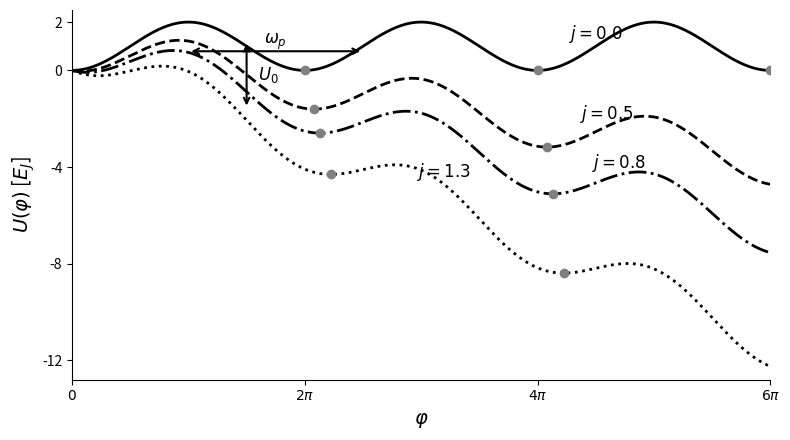

Python code for this plot: (Note: this script raises an exception after producing the figure.)
#!/usr/bin/env python3
"""
Generate Tilted Washboard Potential Plot

This script creates a tilted washboard potential plot showing U(φ)/E_J vs φ
for different normalized bias currents j, similar to the theoretical analysis
of Josephson junctions and SQUID devices.

The potential has the form: U(φ)/E_J = 1 - cos(φ) - γφ
where γ is proportional to the normalized bias current j.
"""

import numpy as np
import matplotlib.pyplot as plt
from scipy.optimize import fsolve

def find_local_minima_near_2pi(j, scaling_constant=0.5):
    """
    Find local minima of the tilted washboard potential near φ=2π using first derivative.
    
    The potential is: U(φ)/E_J = 1 - cos(φ) - γφ where γ = scaling_constant * j
    First derivative: dU/dφ = sin(φ) - γ
    For minima: sin(φ) = γ and second derivative cos(φ) > 0
    """
    gamma = scaling_constant * j
    
    # Only find solutions if |gamma| <= 1 (otherwise no solutions exist for sin(φ) = γ)
    if abs(gamma) > 1:
        return []
    
    minima = []
    
    # Search for solutions near 2π
    # For φ near 2π, we look in the range [π, 3π] to capture minima around 2π
    search_ranges = [
        (1.5*np.pi, 2.5*np.pi),  # Around 2π
        (3.5*np.pi, 4.5*np.pi),  # Around 4π  
        (5.5*np.pi, 6.5*np.pi),  # Around 6π
    ]
    
    for start, end in search_ranges:
        if start > 6*np.pi:  # Don't search beyond our plot range
            break
            
        # Initial guess for root finding
        initial_guess = (start + end) / 2
        
        try:
            # Solve sin(φ) - γ = 0
            def derivative_eq(phi):
                return np.sin(phi) - gamma
            
            solution = fsolve(derivative_eq, initial_guess)[0]
            
            # Check if solution is in the search range and verify it's a minimum
            if start <= solution <= min(end, 6*np.pi):
                # Second derivative test: cos(φ) > 0 for minimum
                if np.cos(solution) > 0:
                    minima.append(solution)
        except:
            continue
    
    return minima

def main():
    # 1. Phase range and bias current settings
    phi = np.linspace(0, 6*np.pi, 1000)
    j_values = [0.0, 0.5, 0.8, 1.3]
    linestyles = ['-', '--', '-.', ':']
    scaling_constant = 0.5  # Scaling factor for tilt
    
    # 2. Create figure
    fig, ax = plt.subplots(figsize=(8, 4.5))
    
    # 3. Plot each potential curve
    for j, ls in zip(j_values, linestyles):
        U = 1 - np.cos(phi) - scaling_constant * j * phi  # Potential function
        ax.plot(phi, U, linestyle=ls, color='black', linewidth=2, label=f'j = {j}')
    
    # 4. Add gray dots at local minima positions calculated using first derivative
    for j in j_values:
        minima_positions = find_local_minima_near_2pi(j, scaling_constant)
        for pos in minima_positions:
            U_val = 1 - np.cos(pos) - scaling_constant * j * pos
            ax.plot(pos, U_val, 'o', color='grey', markersize=6)
    
    # 5. Add text labels for each curve
    annotations_phi = {0.0: 4.5*np.pi, 0.5: 4.6*np.pi, 0.8: 4.7*np.pi, 1.3: 3.2*np.pi}
    for j, x_pos in annotations_phi.items():
        if x_pos <= 6*np.pi:
            y_pos = 1 - np.cos(x_pos) - scaling_constant * j * x_pos
            ax.text(x_pos, y_pos + 0.3, f'$j = {j}$', fontsize=12, ha='center')
    
    # 6. Add plasma oscillation frequency arrow
    x_arrow_start, x_arrow_end = np.pi, 2.5*np.pi
    y_arrow = 1 - np.cos((x_arrow_start + x_arrow_end)/2)  # For j=0 case
    ax.annotate('', xy=(x_arrow_start, y_arrow + 0.5), xytext=(x_arrow_end, y_arrow + 0.5),
                arrowprops=dict(arrowstyle='<->', lw=1.5, color='black'))
    ax.text((x_arrow_start + x_arrow_end)/2, y_arrow + 0.8, r'$\omega_p$', 
            ha='center', fontsize=12)
    
    # 7. Add barrier height annotation (U0) for j=0.5 case
    phi_max, phi_min = np.pi, 2*np.pi
    U_max = 1 - np.cos(phi_max) - scaling_constant * 0.5 * phi_max
    U_min = 1 - np.cos(phi_min) - scaling_constant * 0.5 * phi_min
    mid_point = (phi_max + phi_min)/2
    ax.annotate('', xy=(mid_point, U_max), xytext=(mid_point, U_min),
                arrowprops=dict(arrowstyle='<->', lw=1.5, color='black'))
    ax.text(mid_point + 0.3, (U_max + U_min)/2, r'$U_0$', va='center', fontsize=12)
    
    # 8. Coordinate system and appearance settings
    ax.set_xticks([0, 2*np.pi, 4*np.pi, 6*np.pi])
    ax.set_xticklabels([r'$0$', r'$2\pi$', r'$4\pi$', r'$6\pi$'], fontsize=12)
    ax.set_yticks([2, 0, -4, -8, -12])
    ax.set_yticklabels(['2', '0', '-4', '-8', '-12'], fontsize=12)
    ax.set_xlabel(r'$\varphi$', fontsize=14)
    ax.set_ylabel(r'$U(\varphi)$ [$E_J$]', fontsize=14)
    ax.set_xlim(0, 6*np.pi)
    ax.set_ylim(-12.8, 2.5)  # Adjusted range to show all curves completely
    
    # Remove top and right spines
    ax.spines['top'].set_visible(False)
    ax.spines['right'].set_visible(False)
    
    # Position left spine at x=0 and bottom spine at bottom of plot area (standard coordinate system)
    ax.spines['left'].set_position(('data', 0))
    ax.spines['bottom'].set_position(('axes', 0))  # Move x-axis to bottom of canvas
    
    # Disable grid
    ax.grid(False)
    
    # 9. Save as SVG file
    fig.tight_layout()
    output_file = 'Images/tilted_washboard_potential.svg'
    fig.savefig(output_file, format='svg', bbox_inches='tight', dpi=300)
    print(f"Tilted washboard potential plot saved as: {output_file}")
    
    # Also save as PNG for preview
    fig.savefig('Images/tilted_washboard_potential.png', format='png', bbox_inches='tight', dpi=300)
    print(f"Preview saved as: Images/tilted_washboard_potential.png")
    
    plt.close()

if __name__ == "__main__":
    main()